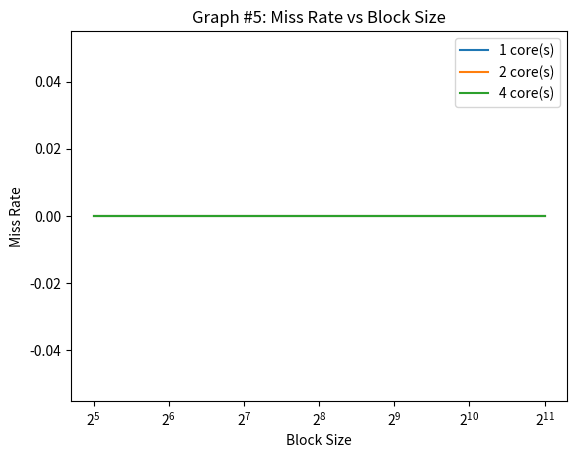

Write the Python code that produced this figure.
#!/usr/bin/python3

import sys
import os
import time
import matplotlib.pyplot as plt

# associtivity range
assoc_range = [4]
# block size range
bsize_range = [b for b in range(5, 12)]
# capacity range
cap_range = [17]
# number of cores (1, 2, 4)
# cores = [1]
cores = [1, 2, 4]
# coherence protocol: (none, vi, or msi)
protocol='msi'

expname='exp5'
figname='graph5.png'


def get_stats(logfile, key):
    for line in open(logfile):
        if line[2:].startswith(key):
            line = line.split()
            return float(line[1])
    return 0

def run_exp(logfile, core, cap, bsize, assoc):
    trace = 'trace.%dt.long.txt' % core
    cmd="../p5 -t %s -p %s -n %d -cache %d %d %d >> %s" % (
            trace, protocol, core, cap, bsize, assoc, logfile)
    print(cmd)
    os.system(cmd)

def graph():
    timestr = time.strftime("%m.%d-%H_%M_%S")
    folder = "results/"+expname+"/"+timestr+"/"
    os.system("mkdir -p "+folder)

    miss_rate = {a:[] for a in cores}

    for a in assoc_range:
        for b in bsize_range:
            for c in cap_range:
                for d in cores:
                    logfile = folder+"%s-%02d-%02d-%02d-%02d.out" % (
                            protocol, d, c, b, a)
                    run_exp(logfile, d, c, b, a)
                    miss_rate[d].append(get_stats(logfile, 'miss_rate')/100)

    plots = []
    for a in miss_rate:
        p,=plt.plot([2**i for i in bsize_range], miss_rate[a])
        plots.append(p)
    plt.legend(plots, ['%d core(s)' % a for a in cores])
    plt.title('Graph #5: Miss Rate vs Block Size')
    plt.xscale('log', base=2)
    plt.xlabel('Block Size')
    plt.ylabel('Miss Rate')
    plt.savefig(figname)
    plt.show()

graph()
